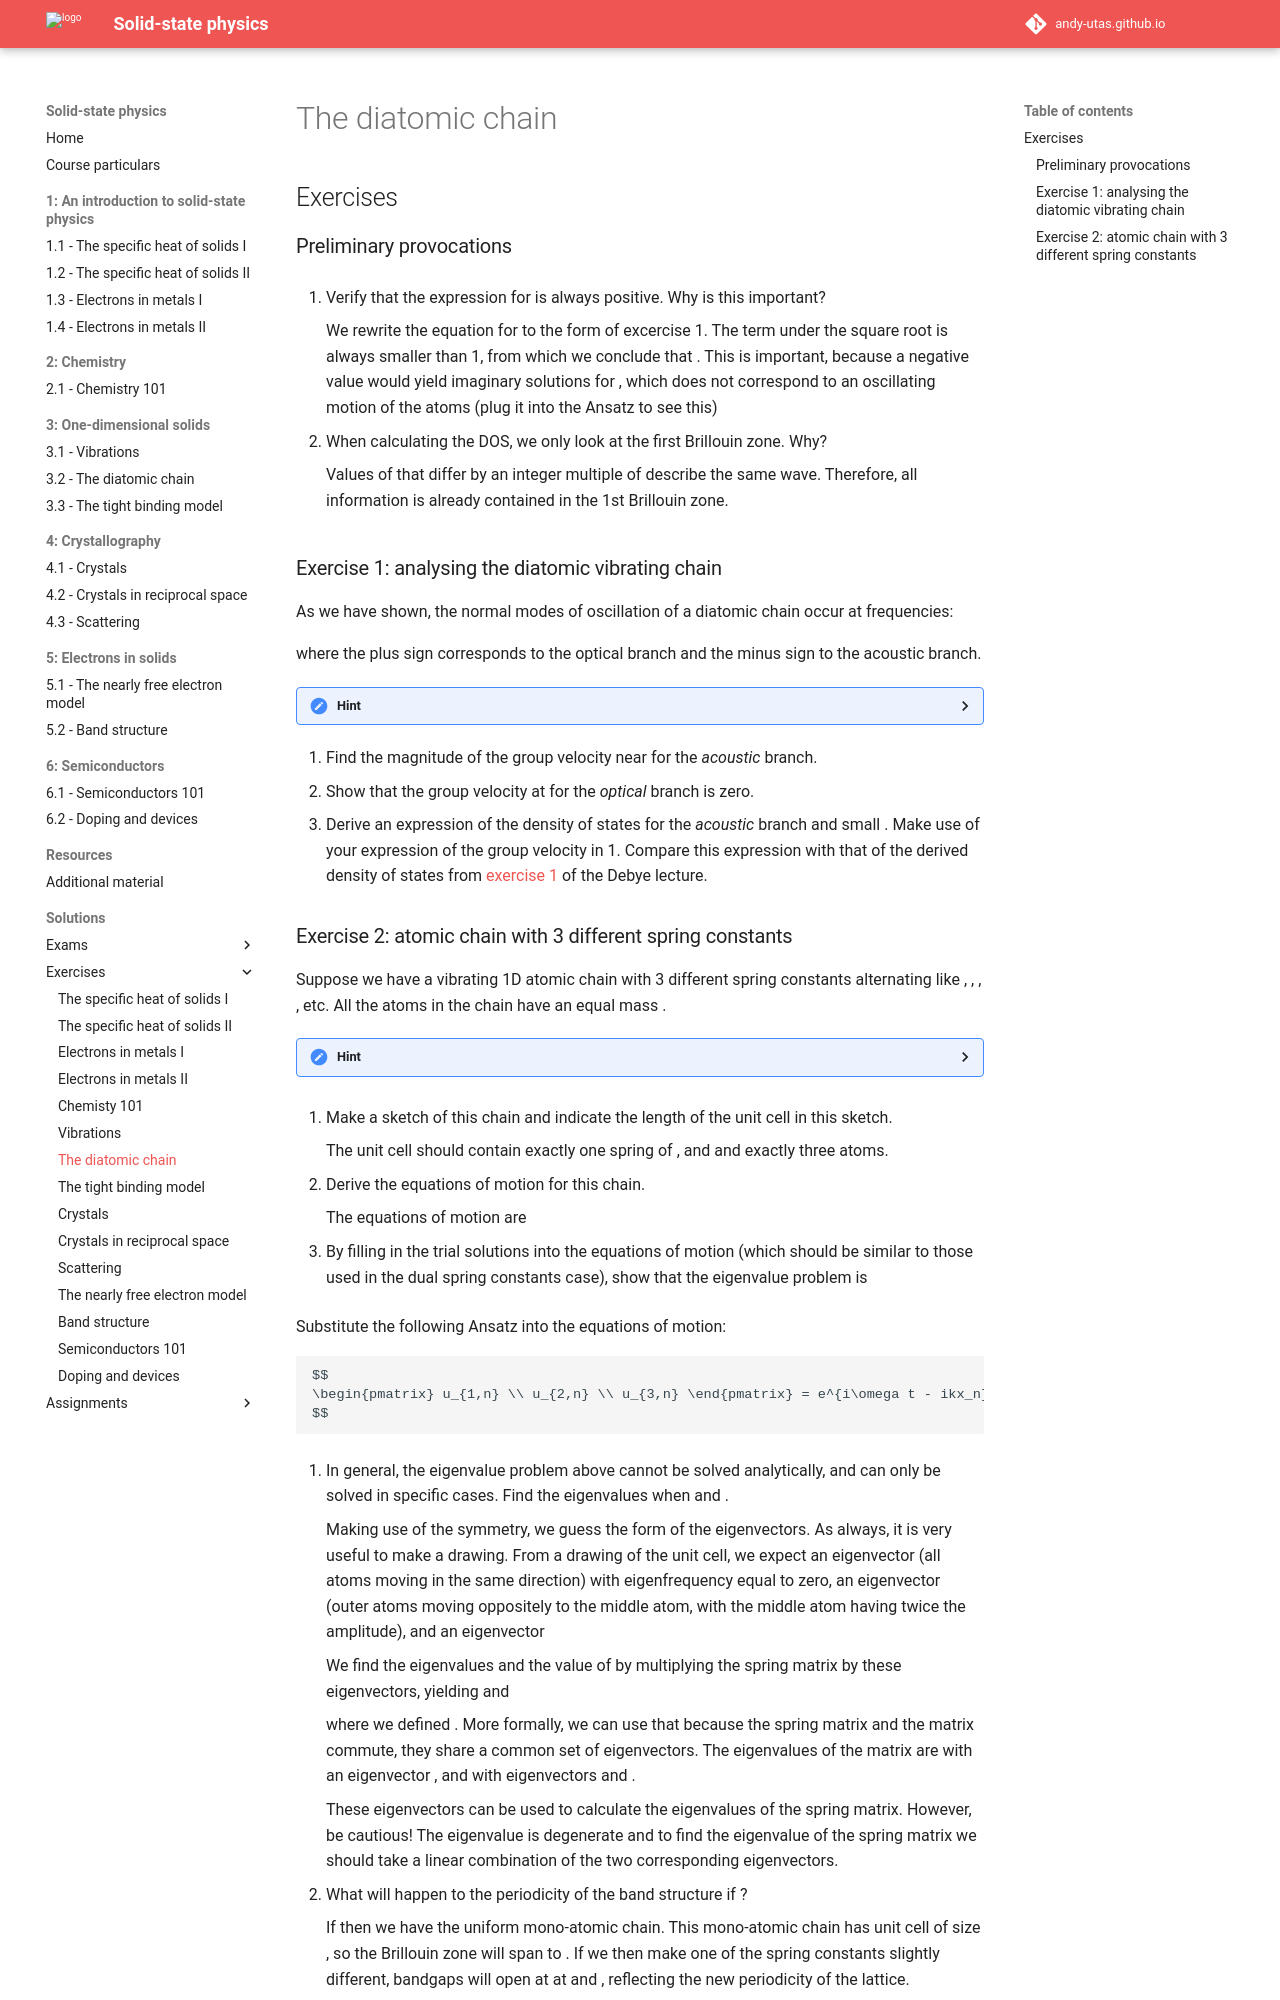

repository: Andy-UTAS/SSP · page: solutions/exercises/3-2/index.html · generator: mkdocs

---
search:
  exclude: true
---

# The diatomic chain

## Exercises

### Preliminary provocations
  1. Verify that the expression for $\omega^2$ is always positive. Why is this important?

      We rewrite the equation for $\omega^2$ to the form of excercise 1. The term under the square root is always smaller than 1, from which we conclude that $\omega^2 \geq 0$. This is important, because a negative value would yield imaginary solutions for $\omega$, which does not correspond to an oscillating motion of the atoms (plug it into the Ansatz to see this)


  2. When calculating the DOS, we only look at the first Brillouin zone. Why?

      Values of $k$ that differ by an integer multiple of $2\pi/a$ describe the same wave. Therefore, all information is already contained in the 1st Brillouin zone.


### Exercise 1: analysing the diatomic vibrating chain
  As we have shown, the normal modes of oscillation of a diatomic chain occur at frequencies:

  $$
  \omega_\pm^2 = \frac{\kappa_1+\kappa_2}{m} \pm \sqrt{\frac{(\kappa_1+\kappa_2)^2 - 4\kappa_1\kappa_2\sin^2(ka/2)}{m^2}}
  $$

  where the plus sign corresponds to the optical branch and the minus sign to the acoustic branch.

??? hint

    The final form of $\omega_\pm$ as given is not always the most useful: sometimes the complex exponential form - see 3.2.2 - can make life easier

  1. Find the magnitude of the group velocity near $k=0$ for the _acoustic_ branch.
  2. Show that the group velocity at $k=0$ for the _optical_ branch is zero.
  3. Derive an expression of the density of states $g(ω)$ for the _acoustic_ branch and small $k$. Make use of your expression of the group velocity in 1. Compare this expression with that of the derived density of states from [exercise 1](1-intoduction/1-2-specificheatII/#exercise-1-debye-model-concepts) of the Debye lecture.
